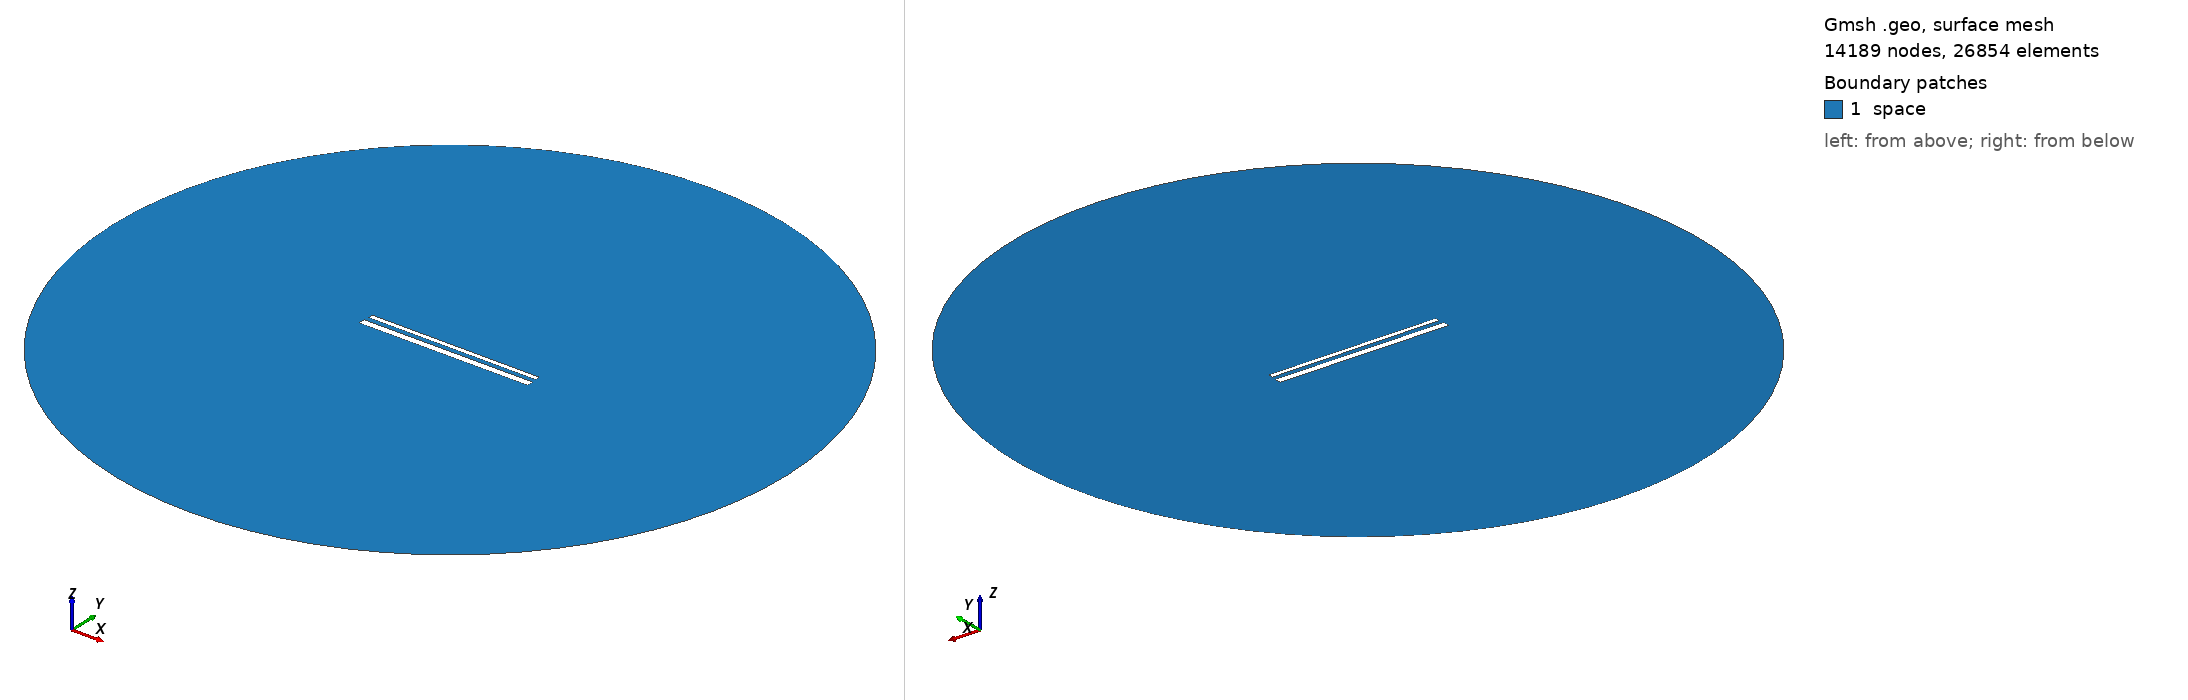

Gmsh geometry script, surface-meshed: 14189 nodes, 26854 surface elements. Boundary patches (legend numbers): 1 space. Left view from above one corner, right view from below the opposite corner. Legend entries are the model's physical surfaces. The drawing asked Gmsh for element sizes between 1% and 20% of the model's largest extent; the script's own settings can give other sizes.

=== 776.geo (drawn) ===
// Set the geometry kernel
SetFactory("OpenCASCADE");

//---------------------------------------
// Rectangles
//---------------------------------------

// Rectangle 1 (top)
Point(1) = {-49.51111111111111, 1.6277777777777778, 0, 1.0};
Point(2) = {49.51111111111111, 1.6277777777777778, 0, 1.0};
Point(3) = {49.51111111111111, 4.65, 0, 1.0};
Point(4) = {-49.51111111111111, 4.65, 0, 1.0};

Line(1) = {1, 2};
Line(2) = {2, 3};
Line(3) = {3, 4};
Line(4) = {4, 1};

Line Loop(1) = {1, 2, 3, 4};
Plane Surface(1) = {1};

Rotate { {0, 0, 1}, {0,  1.1388888888888888,  0}, -0.002 } {
  Surface{1};
}

// Rectangle 2 (bottom)
Point(5) = {-50,-1.1388888888888888, 0, 1.0};
Point(6) = { 50,-1.1388888888888888, 0, 1.0};
Point(7) = { 50,-5.138888888888889, 0, 1.0};
Point(8) = {-50,-5.138888888888889, 0, 1.0};

Line(5) = {5, 6};
Line(6) = {6, 7};
Line(7) = {7, 8};
Line(8) = {8, 5};

Line Loop(2) = {5, 6, 7, 8};
Plane Surface(2) = {2}; 


//---------------------------------------
// Circle
//---------------------------------------

// Define points
Point(9) = {0, 0, 0};        // Center
Point(10) = {200, 0, 0};     // Start point
Point(11) = {0, 200, 0};     // 90 degrees
Point(12) = {-200, 0, 0};    // 180 degrees
Point(13) = {0, -200, 0};    // 270 degrees

// Define circle arcs (each needs start, center, end)
Circle(9) = {10, 9, 11};
Circle(10) = {11, 9, 12};
Circle(11) = {12, 9, 13};
Circle(12) = {13, 9, 10};

// Define curve loop and surface if needed
Curve Loop(3) = {9, 10, 11, 12};
Surface(3) = {3};

// Subtract Rectangles from Circle
BooleanDifference{ Surface{3}; Delete; }{ Surface{1}; Surface{2}; Delete; }

//---------------------------------------
// Transfinite Lines and Surface
//---------------------------------------
r = 7;
Transfinite Line {1, 3} = 50*r Using Progression 1;
Transfinite Line {2, 4} = 2*r Using Progression 1;
Transfinite Line {5, 7} = 50*r Using Progression 1;
Transfinite Line {6, 8} = 2*r Using Progression 1;
Transfinite Line {9, 10, 11, 12} = 20 Using Progression 1;

//---------------------------------------
// Define Physical Groups
//---------------------------------------                

//--- Physical Curves
// Physical groups for boundaries
Physical Line("force_segment", 10) = {1};
Physical Line("upper_plate", 11) = {2, 3, 4};
Physical Line("lower_plate", 12) = {5, 6, 7, 8};
Physical Line("boundary", 20) = {9, 10, 11, 12};

//--- Physical Surfaces
Physical Surface("space", 30) = {3};

//---------------------------------------
// 6. Generate the Mesh
//---------------------------------------
Mesh 2;  // 2D mesh generation
